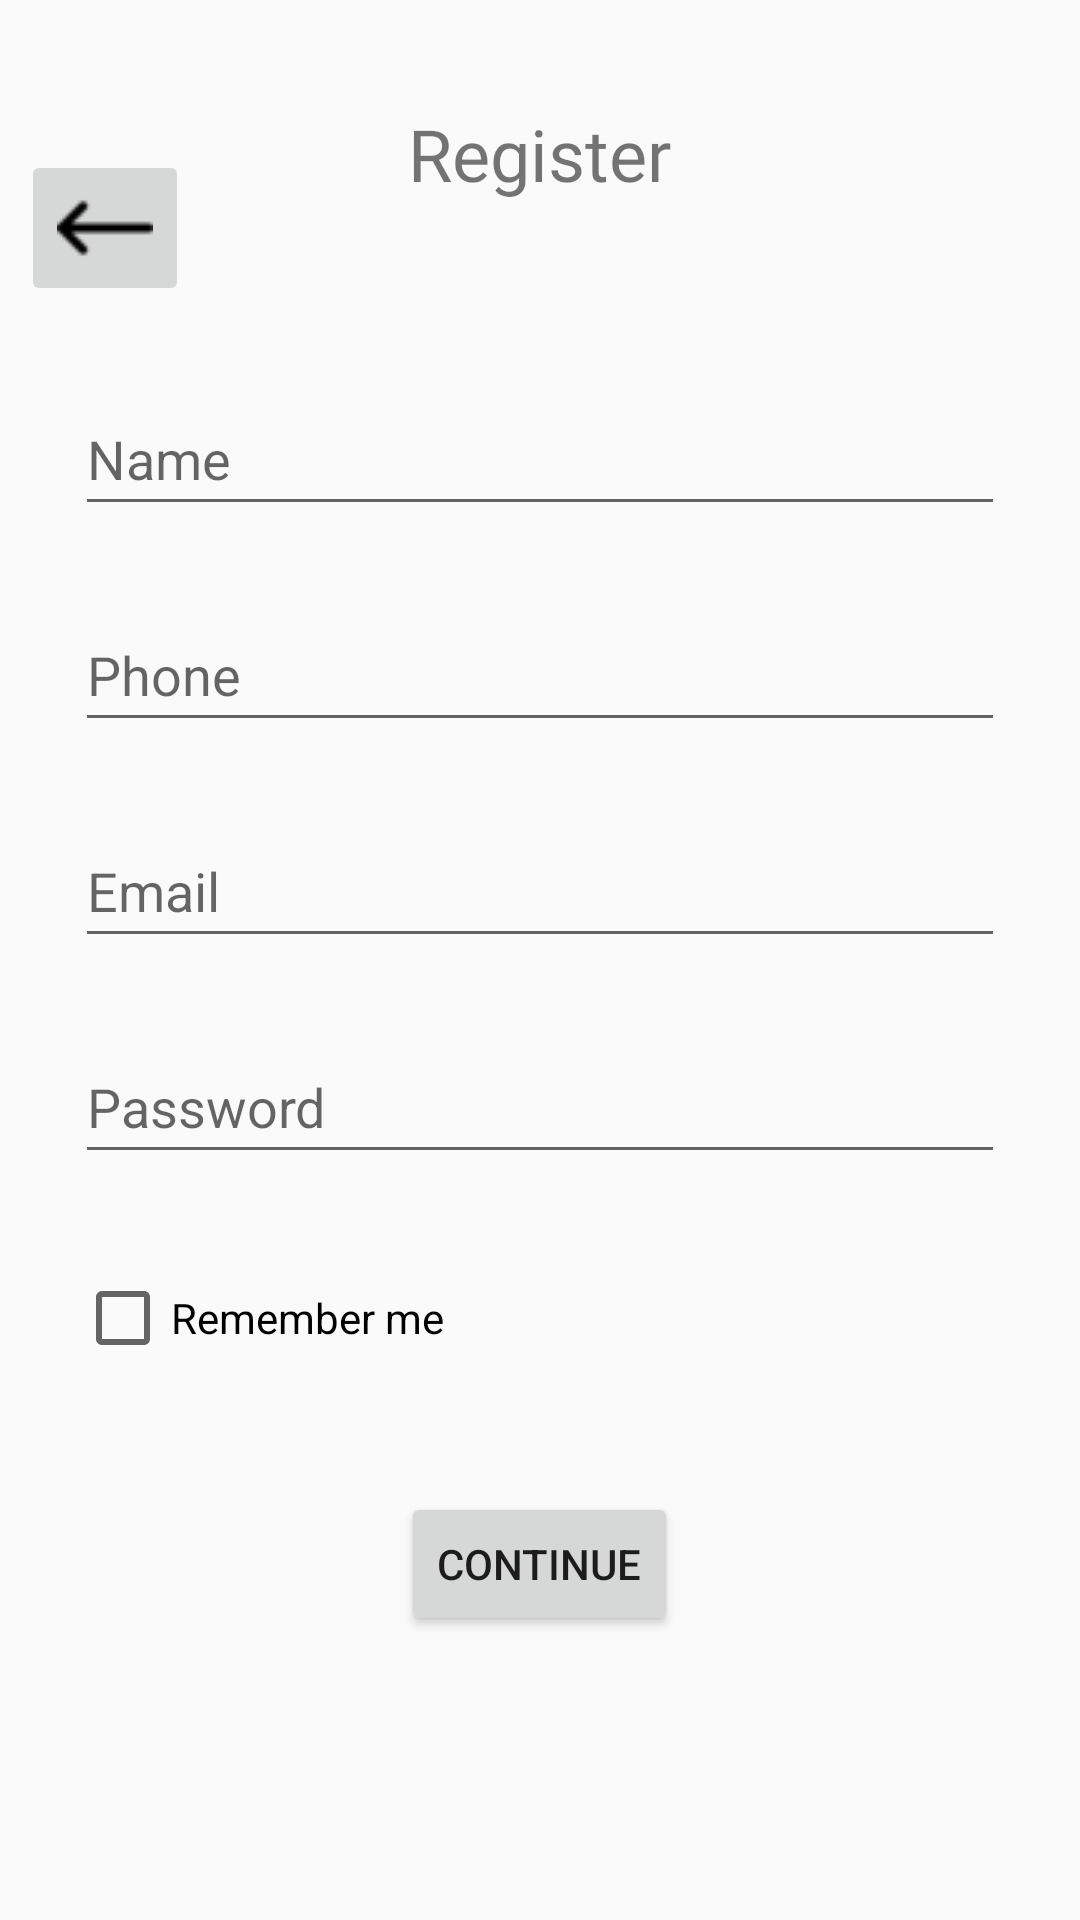

Layout XML and referenced resources for this Android screen:
<!-- AndroidManifest.xml: application theme Theme.My_Application -->
<!-- res/layout/activity_register.xml -->
<?xml version="1.0" encoding="utf-8"?>
<RelativeLayout xmlns:android="http://schemas.android.com/apk/res/android"
    xmlns:app="http://schemas.android.com/apk/res-auto"
    xmlns:tools="http://schemas.android.com/tools"
    android:layout_width="match_parent"
    android:layout_height="match_parent"
    android:layout_marginTop="40dp"
    tools:context=".RegisterActivity">

    <ImageButton
        android:id="@+id/return_btn"
        android:layout_width="wrap_content"
        android:layout_height="wrap_content"
        android:layout_alignParentStart="true"
        android:layout_alignParentTop="true"
        android:layout_marginStart="7dp"
        android:layout_marginTop="50dp"
        android:contentDescription="@string/vlevo"
        app:srcCompat="@drawable/strelka_vlevo"
        android:transitionName="register_transition"/>

    <TextView
        android:id="@+id/RegisterTitle"
        android:layout_width="wrap_content"
        android:layout_height="wrap_content"
        android:layout_alignParentTop="true"
        android:layout_centerInParent="true"
        android:layout_marginTop="35dp"
        android:fontFamily="@font/ubuntu_medium"
        android:text="@string/register"
        android:textSize="24sp"
        android:transitionName="register_transition" />

    <EditText
        android:id="@+id/name"
        android:layout_width="match_parent"
        android:layout_height="wrap_content"
        android:layout_below="@+id/RegisterTitle"
        android:layout_marginStart="25dp"
        android:layout_marginTop="60dp"
        android:layout_marginEnd="25dp"
        android:hint="@string/name"
        android:minHeight="48dp"
        android:inputType="textPersonName"
        android:autofillHints="" />

    <EditText
        android:id="@+id/phone"
        android:layout_width="match_parent"
        android:layout_height="wrap_content"
        android:layout_below="@+id/name"
        android:layout_marginStart="25dp"
        android:layout_marginTop="24dp"
        android:layout_marginEnd="25dp"
        android:hint="@string/phone"
        android:inputType="phone"
        android:minHeight="48dp"
        android:autofillHints="" />

    <EditText
        android:id="@+id/email"
        android:layout_width="match_parent"
        android:layout_height="wrap_content"
        android:layout_below="@+id/phone"
        android:layout_marginStart="25dp"
        android:layout_marginTop="24dp"
        android:layout_marginEnd="25dp"
        android:hint="@string/email"
        android:inputType="textEmailAddress"
        android:minHeight="48dp"
        android:autofillHints="" />

    <EditText
        android:id="@+id/password"
        android:layout_width="match_parent"
        android:layout_height="wrap_content"
        android:layout_below="@+id/email"
        android:layout_marginStart="25dp"
        android:layout_marginTop="24dp"
        android:layout_marginEnd="25dp"
        android:hint="@string/password"
        android:inputType="textPassword"
        android:minHeight="48dp"
        android:autofillHints="" />
    <CheckBox
        android:id="@+id/register_checkBox"
        android:layout_width="match_parent"
        android:layout_height="48dp"
        android:layout_below="@+id/password"
        android:layout_centerInParent="true"
        android:layout_marginStart="25dp"
        android:layout_marginTop="24dp"
        android:layout_marginEnd="25dp"
        android:text="@string/remember" />

    <Button
        android:id="@+id/register_bt"
        android:layout_width="wrap_content"
        android:layout_height="wrap_content"
        android:layout_below="@+id/register_checkBox"
        android:layout_centerInParent="true"
        android:layout_marginTop="34dp"
        android:text="@string/cont"
        tools:ignore="MissingConstraints" />

    <FrameLayout
        android:id="@+id/fragment_container"
        android:layout_width="match_parent"
        android:layout_height="match_parent"
        android:layout_marginTop="16dp"
        android:visibility="gone"/>
</RelativeLayout>
<!-- resources referenced by this layout -->
<resources>
  <!-- drawable strelka_vlevo: png bitmap (drawable, 484 bytes) -->
  <string name="cont">Continue</string>
  <string name="email">Email</string>
  <string name="name">Name</string>
  <string name="password">Password</string>
  <string name="phone">Phone</string>
  <string name="register">Register</string>
  <string name="remember">Remember me</string>
  <string name="vlevo">Back</string>
  <style name="Theme.My_Application" parent="Base.Theme.My_Application" />
  <style name="Base.Theme.My_Application" parent="Theme.AppCompat.Light.NoActionBar">
          <item name="android:statusBarColor">@android:color/transparent</item>
      </style>
</resources>
